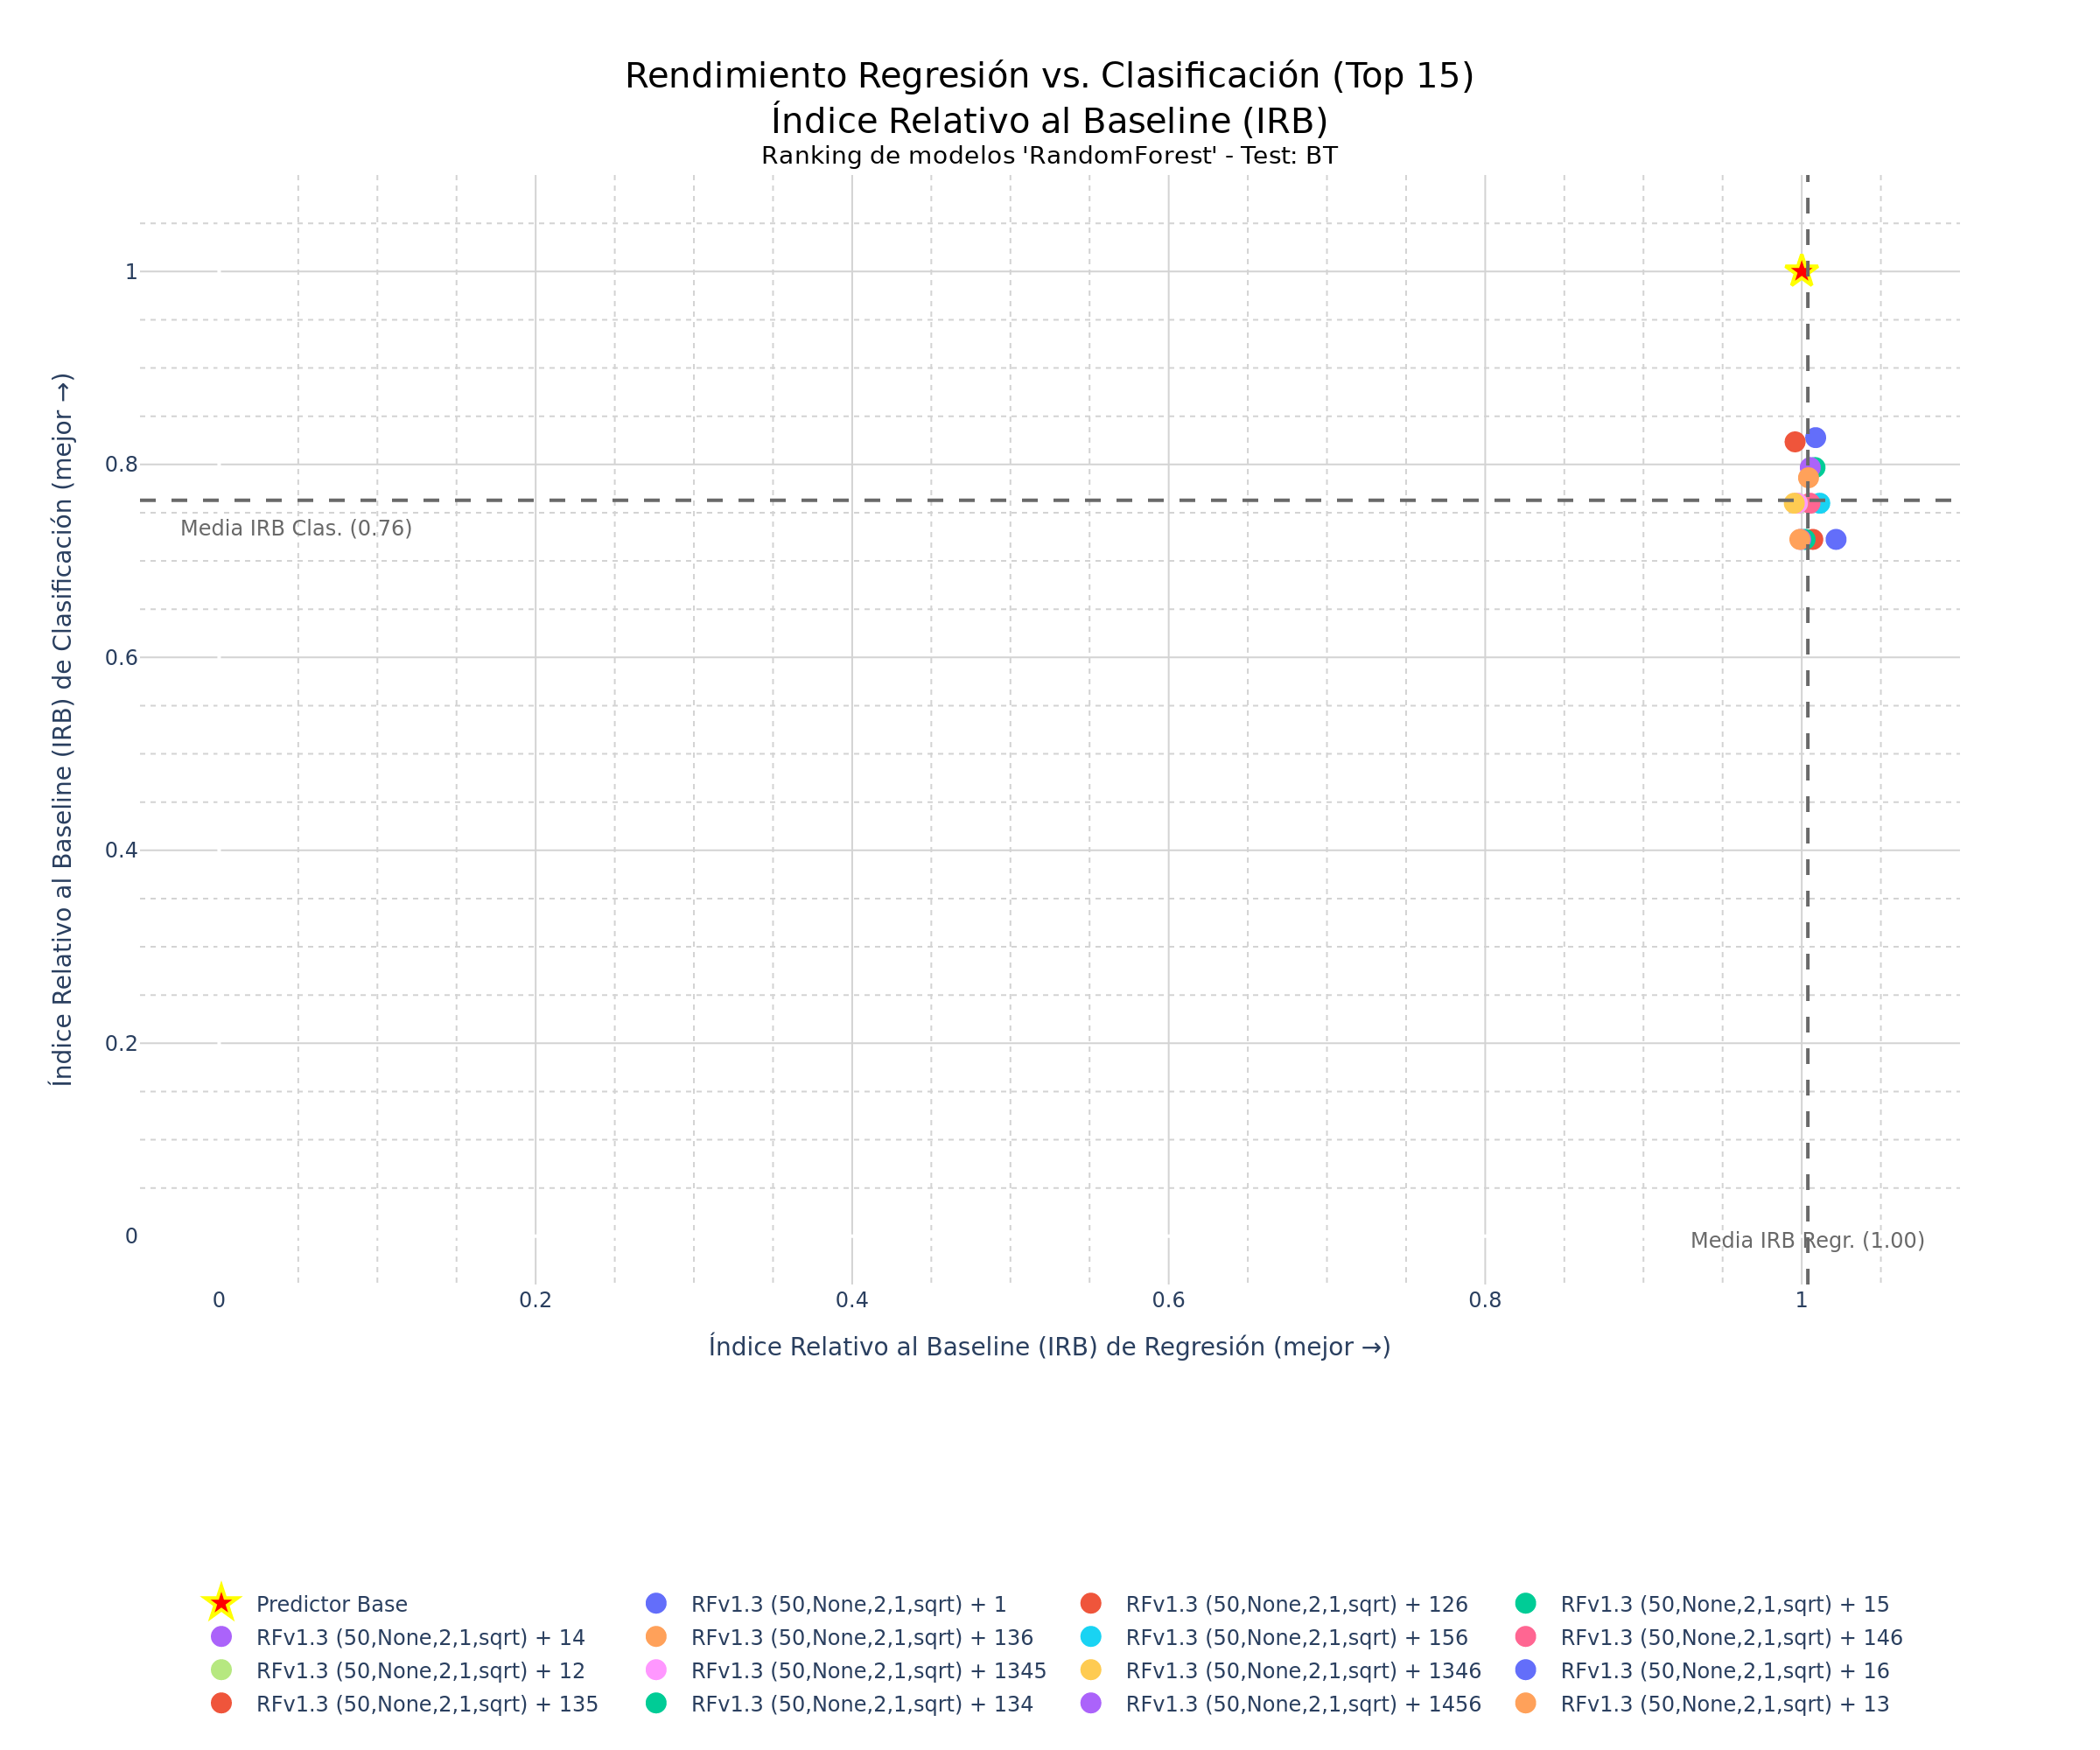

Values plotted in this chart, from the file beside it:
Configuración del modelo; Hash; R²; MAE; RMSE; Acc.; F1; ROC-AUC; IRB Regr.; IRB Clas.; IRB Total
RFv1.3 (50,None,2,1,sqrt) + 1; e101f12f; 0,8075; 3,2411; 4,4995; 0,4407; 0,4211; 0,4414; 1,0088; 0,8278; 0,9093
RFv1.3 (50,None,2,1,sqrt) + 126; 57c75acc; 0,8025; 3,3055; 4,5584; 0,4237; 0,4516; 0,423; 0,9958; 0,8234; 0,9009
RFv1.3 (50,None,2,1,sqrt) + 15; a884c91e; 0,8057; 3,2226; 4,521; 0,4068; 0,4444; 0,4057; 1,0084; 0,7968; 0,892
RFv1.3 (50,None,2,1,sqrt) + 14; 6d5e7963; 0,8051; 3,2444; 4,5274; 0,4068; 0,4444; 0,4057; 1,0054; 0,7968; 0,8907
RFv1.3 (50,None,2,1,sqrt) + 136; 47b430da; 0,8041; 3,2424; 4,5395; 0,4068; 0,4262; 0,4063; 1,0043; 0,7862; 0,8843
RFv1.3 (50,None,2,1,sqrt) + 156; 87fa8b7f; 0,8078; 3,2201; 4,4963; 0,3898; 0,4194; 0,3891; 1,0114; 0,7598; 0,873
RFv1.3 (50,None,2,1,sqrt) + 146; 112e3fea; 0,8054; 3,2496; 4,5246; 0,3898; 0,4194; 0,3891; 1,0052; 0,7598; 0,8702
RFv1.3 (50,None,2,1,sqrt) + 12; 2af09b0c; 0,8029; 3,2952; 4,5533; 0,3898; 0,4194; 0,3891; 0,9974; 0,7598; 0,8667
RFv1.3 (50,None,2,1,sqrt) + 1345; cea980ec; 0,8029; 3,2967; 4,5533; 0,3898; 0,4194; 0,3891; 0,9972; 0,7598; 0,8666
RFv1.3 (50,None,2,1,sqrt) + 1346; 064629a9; 0,8009; 3,2909; 4,5758; 0,3898; 0,4194; 0,3891; 0,9953; 0,7598; 0,8658
RFv1.3 (50,None,2,1,sqrt) + 16; 6703b33a; 0,8128; 3,1852; 4,4371; 0,3729; 0,3934; 0,3724; 1,0217; 0,7223; 0,857
RFv1.3 (50,None,2,1,sqrt) + 135; 4f7781c6; 0,8062; 3,2429; 4,5145; 0,3729; 0,3934; 0,3724; 1,007; 0,7223; 0,8504
RFv1.3 (50,None,2,1,sqrt) + 134; e3045bce; 0,8029; 3,2485; 4,5534; 0,3729; 0,3934; 0,3724; 1,0021; 0,7223; 0,8482
RFv1.3 (50,None,2,1,sqrt) + 1456; 41e53bb3; 0,8032; 3,2795; 4,5494; 0,3729; 0,3934; 0,3724; 0,9994; 0,7223; 0,847
RFv1.3 (50,None,2,1,sqrt) + 13; b23b3121; 0,8019; 3,2688; 4,5649; 0,3729; 0,3934; 0,3724; 0,9988; 0,7223; 0,8467
RFv1.3 (50,None,2,1,sqrt) + 1356; 90cc3a09; 0,8033; 3,2883; 4,5482; 0,3729; 0,3934; 0,3724; 0,9986; 0,7223; 0,8466
RFv1.3 (50,20,2,1,None) + 12456; e49a4f13; 0,8011; 3,2684; 4,5738; 0,3729; 0,3934; 0,3724; 0,9979; 0,7223; 0,8463
RFv1.3 (50,None,2,1,sqrt) + 145; 090c870d; 0,8024; 3,2832; 4,5592; 0,3729; 0,3934; 0,3724; 0,9979; 0,7223; 0,8463
RFv1.3 (50,20,2,1,None) + 123456; 1872c711; 0,8012; 3,2747; 4,5732; 0,3729; 0,3934; 0,3724; 0,9973; 0,7223; 0,846
RFv1.3 (50,20,2,1,None) + 1245; 2b5a8a52; 0,8006; 3,275; 4,5802; 0,3729; 0,3934; 0,3724; 0,9965; 0,7223; 0,8457
RFv1.3 (50,20,2,1,None) + 12356; 65b36217; 0,801; 3,2792; 4,5757; 0,3729; 0,3934; 0,3724; 0,9965; 0,7223; 0,8457
RFv1.3 (50,20,2,1,None) + 125; 76370d5b; 0,8006; 3,2822; 4,58; 0,3729; 0,3934; 0,3724; 0,9958; 0,7223; 0,8454
RFv1.3 (50,None,2,1,sqrt) + 13456; 422cbdac; 0,8014; 3,2943; 4,5705; 0,3729; 0,3934; 0,3724; 0,9956; 0,7223; 0,8453
RFv1.3 (50,20,2,1,None) + 1235; 6de70237; 0,8006; 3,285; 4,5794; 0,3729; 0,3934; 0,3724; 0,9956; 0,7223; 0,8453
RFv1.3 (50,20,2,1,None) + 1256; cb20f726; 0,8005; 3,2856; 4,5808; 0,3729; 0,3934; 0,3724; 0,9954; 0,7223; 0,8452
RFv1.3 (50,None,2,1,sqrt) + 23456; 057cbbcb; 0,8011; 3,2911; 4,5741; 0,3729; 0,3934; 0,3724; 0,9955; 0,7223; 0,8452
RFv1.3 (50,None,2,1,sqrt) + 2346; a7b47ca5; 0,8011; 3,2911; 4,5741; 0,3729; 0,3934; 0,3724; 0,9955; 0,7223; 0,8452
RFv1.3 (50,None,2,1,sqrt) + 234; 14003080; 0,8011; 3,2911; 4,5741; 0,3729; 0,3934; 0,3724; 0,9955; 0,7223; 0,8452
RFv1.3 (50,None,2,1,sqrt) + 23; b903290e; 0,8011; 3,2911; 4,5741; 0,3729; 0,3934; 0,3724; 0,9955; 0,7223; 0,8452
RFv1.3 (50,None,2,1,sqrt) + 2; 093be85b; 0,8011; 3,2911; 4,5741; 0,3729; 0,3934; 0,3724; 0,9955; 0,7223; 0,8452
RFv1.3 (50,None,2,1,sqrt) + 2345; 44719321; 0,8011; 3,2911; 4,5741; 0,3729; 0,3934; 0,3724; 0,9955; 0,7223; 0,8452
RFv1.3 (50,None,2,1,sqrt) + 26; 8ab93723; 0,8011; 3,2911; 4,5741; 0,3729; 0,3934; 0,3724; 0,9955; 0,7223; 0,8452
RFv1.3 (50,None,2,1,sqrt) + 3; d89d1338; 0,8011; 3,2911; 4,5741; 0,3729; 0,3934; 0,3724; 0,9955; 0,7223; 0,8452
RFv1.3 (50,None,2,1,sqrt) + 34; f909937f; 0,8011; 3,2911; 4,5741; 0,3729; 0,3934; 0,3724; 0,9955; 0,7223; 0,8452
RFv1.3 (50,None,2,1,sqrt) + 345; 666be083; 0,8011; 3,2911; 4,5741; 0,3729; 0,3934; 0,3724; 0,9955; 0,7223; 0,8452
RFv1.3 (50,None,2,1,sqrt) + 3456; 23b468cd; 0,8011; 3,2911; 4,5741; 0,3729; 0,3934; 0,3724; 0,9955; 0,7223; 0,8452
RFv1.3 (50,None,2,1,sqrt) + 346; ebc79067; 0,8011; 3,2911; 4,5741; 0,3729; 0,3934; 0,3724; 0,9955; 0,7223; 0,8452
RFv1.3 (50,None,2,1,sqrt) + 35; 517443aa; 0,8011; 3,2911; 4,5741; 0,3729; 0,3934; 0,3724; 0,9955; 0,7223; 0,8452
RFv1.3 (50,None,2,1,sqrt) + 235; 2358b19d; 0,8011; 3,2911; 4,5741; 0,3729; 0,3934; 0,3724; 0,9955; 0,7223; 0,8452
RFv1.3 (50,None,2,1,sqrt) + 2356; ba6f55af; 0,8011; 3,2911; 4,5741; 0,3729; 0,3934; 0,3724; 0,9955; 0,7223; 0,8452
RFv1.3 (50,None,2,1,sqrt) + 236; 5bda1b80; 0,8011; 3,2911; 4,5741; 0,3729; 0,3934; 0,3724; 0,9955; 0,7223; 0,8452
RFv1.3 (50,None,2,1,sqrt) + 24; 1ec89800; 0,8011; 3,2911; 4,5741; 0,3729; 0,3934; 0,3724; 0,9955; 0,7223; 0,8452
RFv1.3 (50,None,2,1,sqrt) + 245; 23e7c21f; 0,8011; 3,2911; 4,5741; 0,3729; 0,3934; 0,3724; 0,9955; 0,7223; 0,8452
RFv1.3 (50,None,2,1,sqrt) + 2456; 3c12f020; 0,8011; 3,2911; 4,5741; 0,3729; 0,3934; 0,3724; 0,9955; 0,7223; 0,8452
RFv1.3 (50,None,2,1,sqrt) + 246; de0e2f55; 0,8011; 3,2911; 4,5741; 0,3729; 0,3934; 0,3724; 0,9955; 0,7223; 0,8452
RFv1.3 (50,None,2,1,sqrt) + 25; f3c94f88; 0,8011; 3,2911; 4,5741; 0,3729; 0,3934; 0,3724; 0,9955; 0,7223; 0,8452
RFv1.3 (50,None,2,1,sqrt) + 256; 3f68d752; 0,8011; 3,2911; 4,5741; 0,3729; 0,3934; 0,3724; 0,9955; 0,7223; 0,8452
RFv1.3 (50,None,2,1,sqrt) + 36; 5af9f159; 0,8011; 3,2911; 4,5741; 0,3729; 0,3934; 0,3724; 0,9955; 0,7223; 0,8452
RFv1.3 (50,None,2,1,sqrt) + 4; 6b3839fd; 0,8011; 3,2911; 4,5741; 0,3729; 0,3934; 0,3724; 0,9955; 0,7223; 0,8452
RFv1.3 (50,None,2,1,sqrt) + 45; 6848ced6; 0,8011; 3,2911; 4,5741; 0,3729; 0,3934; 0,3724; 0,9955; 0,7223; 0,8452
RFv1.3 (50,None,2,1,sqrt) + 456; 0fae554e; 0,8011; 3,2911; 4,5741; 0,3729; 0,3934; 0,3724; 0,9955; 0,7223; 0,8452
RFv1.3 (50,None,2,1,sqrt) + 46; 44a65514; 0,8011; 3,2911; 4,5741; 0,3729; 0,3934; 0,3724; 0,9955; 0,7223; 0,8452
RFv1.3 (50,None,2,1,sqrt) + 5; 729661f2; 0,8011; 3,2911; 4,5741; 0,3729; 0,3934; 0,3724; 0,9955; 0,7223; 0,8452
RFv1.3 (50,None,2,1,sqrt) + 56; dca34e19; 0,8011; 3,2911; 4,5741; 0,3729; 0,3934; 0,3724; 0,9955; 0,7223; 0,8452
RFv1.3 (50,None,2,1,sqrt) + 356; 0f3da15c; 0,8011; 3,2911; 4,5741; 0,3729; 0,3934; 0,3724; 0,9955; 0,7223; 0,8452
RFv1.3 (50,20,2,1,None) + 1236; 3cb7f770; 0,8002; 3,2914; 4,5848; 0,3729; 0,3934; 0,3724; 0,9943; 0,7223; 0,8447
RFv1.3 (50,20,2,1,None) + 12346; 57252aee; 0,8002; 3,2918; 4,5847; 0,3729; 0,3934; 0,3724; 0,9943; 0,7223; 0,8447
RFv1.3 (50,20,2,1,None) + 12345; f16ff240; 0,8001; 3,295; 4,5853; 0,3729; 0,3934; 0,3724; 0,9939; 0,7223; 0,8445
RFv1.3 (50,20,2,1,None) + 1246; 0ff6cd64; 0,8; 3,2924; 4,587; 0,3729; 0,3934; 0,3724; 0,994; 0,7223; 0,8445
RFv1.3 (50,20,2,1,None) + 123; c59b925d; 0,8; 3,2991; 4,5867; 0,3729; 0,3934; 0,3724; 0,9933; 0,7223; 0,8443
... 3 more rows
